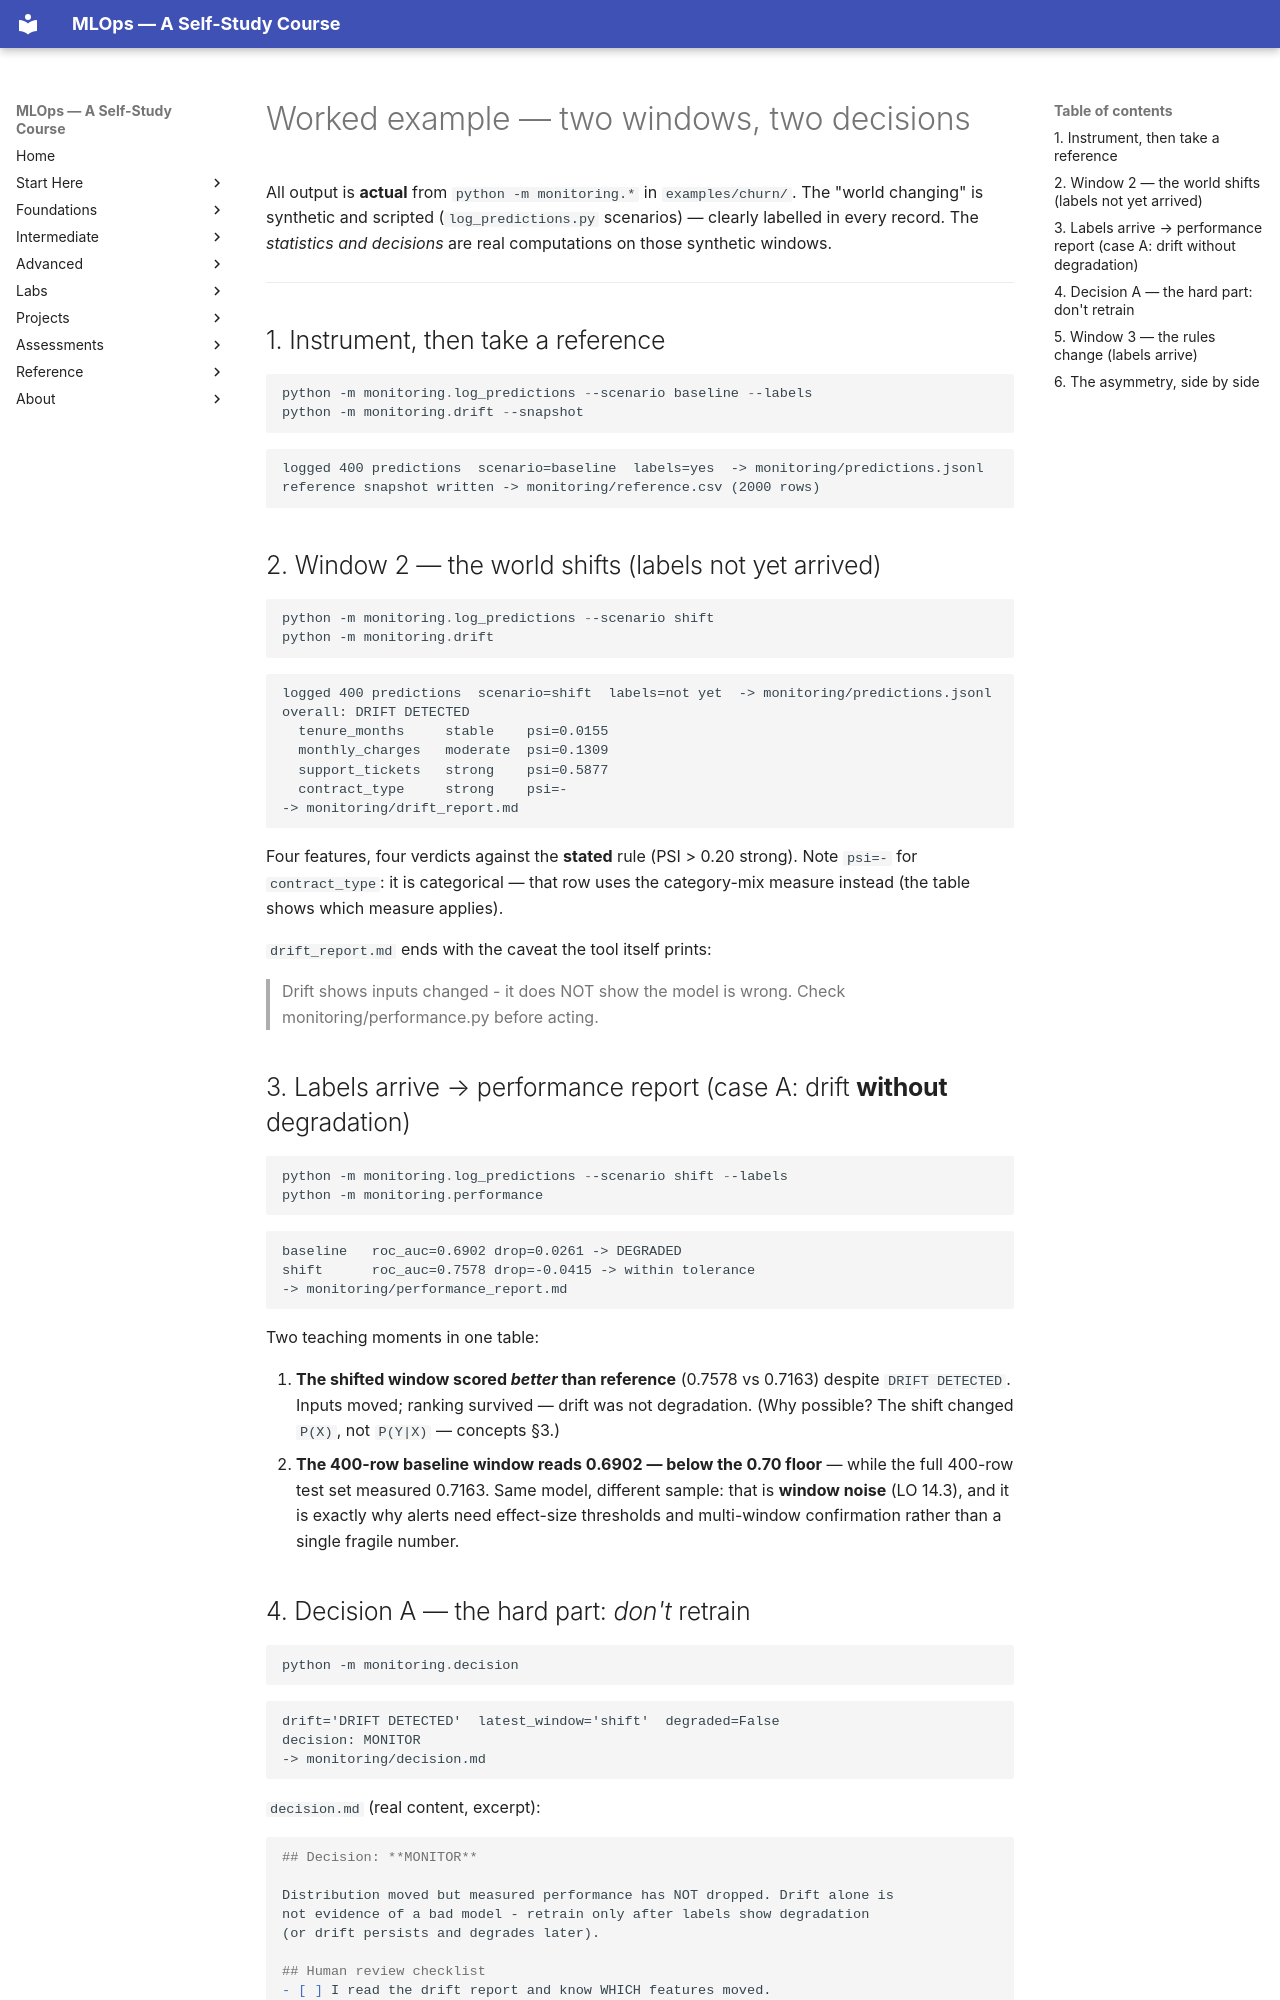

repository: nadeem-majeedch/MLOps2026 · page: modules/14-monitoring-drift-retraining/worked-example/index.html · generator: mkdocs

# Worked example — two windows, two decisions

All output is **actual** from `python -m monitoring.*` in `examples/churn/`.
The "world changing" is synthetic and scripted (`log_predictions.py`
scenarios) — clearly labelled in every record. The *statistics and decisions*
are real computations on those synthetic windows.

---

## 1. Instrument, then take a reference

```powershell
python -m monitoring.log_predictions --scenario baseline --labels
python -m monitoring.drift --snapshot
```

```text
logged 400 predictions  scenario=baseline  labels=yes  -> monitoring/predictions.jsonl
reference snapshot written -> monitoring/reference.csv (2000 rows)
```

## 2. Window 2 — the world shifts (labels not yet arrived)

```powershell
python -m monitoring.log_predictions --scenario shift
python -m monitoring.drift
```

```text
logged 400 predictions  scenario=shift  labels=not yet  -> monitoring/predictions.jsonl
overall: DRIFT DETECTED
  tenure_months     stable    psi=0.0155
  monthly_charges   moderate  psi=0.1309
  support_tickets   strong    psi=0.5877
  contract_type     strong    psi=-
-> monitoring/drift_report.md
```

Four features, four verdicts against the **stated** rule (PSI > 0.20 strong).
Note `psi=-` for `contract_type`: it is categorical — that row uses the
category-mix measure instead (the table shows which measure applies).

`drift_report.md` ends with the caveat the tool itself prints:

> Drift shows inputs changed - it does NOT show the model is wrong.
> Check monitoring/performance.py before acting.

## 3. Labels arrive → performance report (case A: drift **without** degradation)

```powershell
python -m monitoring.log_predictions --scenario shift --labels
python -m monitoring.performance
```

```text
baseline   roc_auc=0.6902 drop=0.0261 -> DEGRADED
shift      roc_auc=0.7578 drop=-0.0415 -> within tolerance
-> monitoring/performance_report.md
```

Two teaching moments in one table:

1. **The shifted window scored *better* than reference** (0.7578 vs 0.7163)
   despite `DRIFT DETECTED`. Inputs moved; ranking survived — drift was not
   degradation. (Why possible? The shift changed `P(X)`, not `P(Y|X)` —
   concepts §3.)
2. **The 400-row baseline window reads 0.6902 — below the 0.70 floor** —
   while the full 400-row test set measured 0.7163. Same model, different
   sample: that is **window noise** (LO 14.3), and it is exactly why alerts
   need effect-size thresholds and multi-window confirmation rather than a
   single fragile number.
